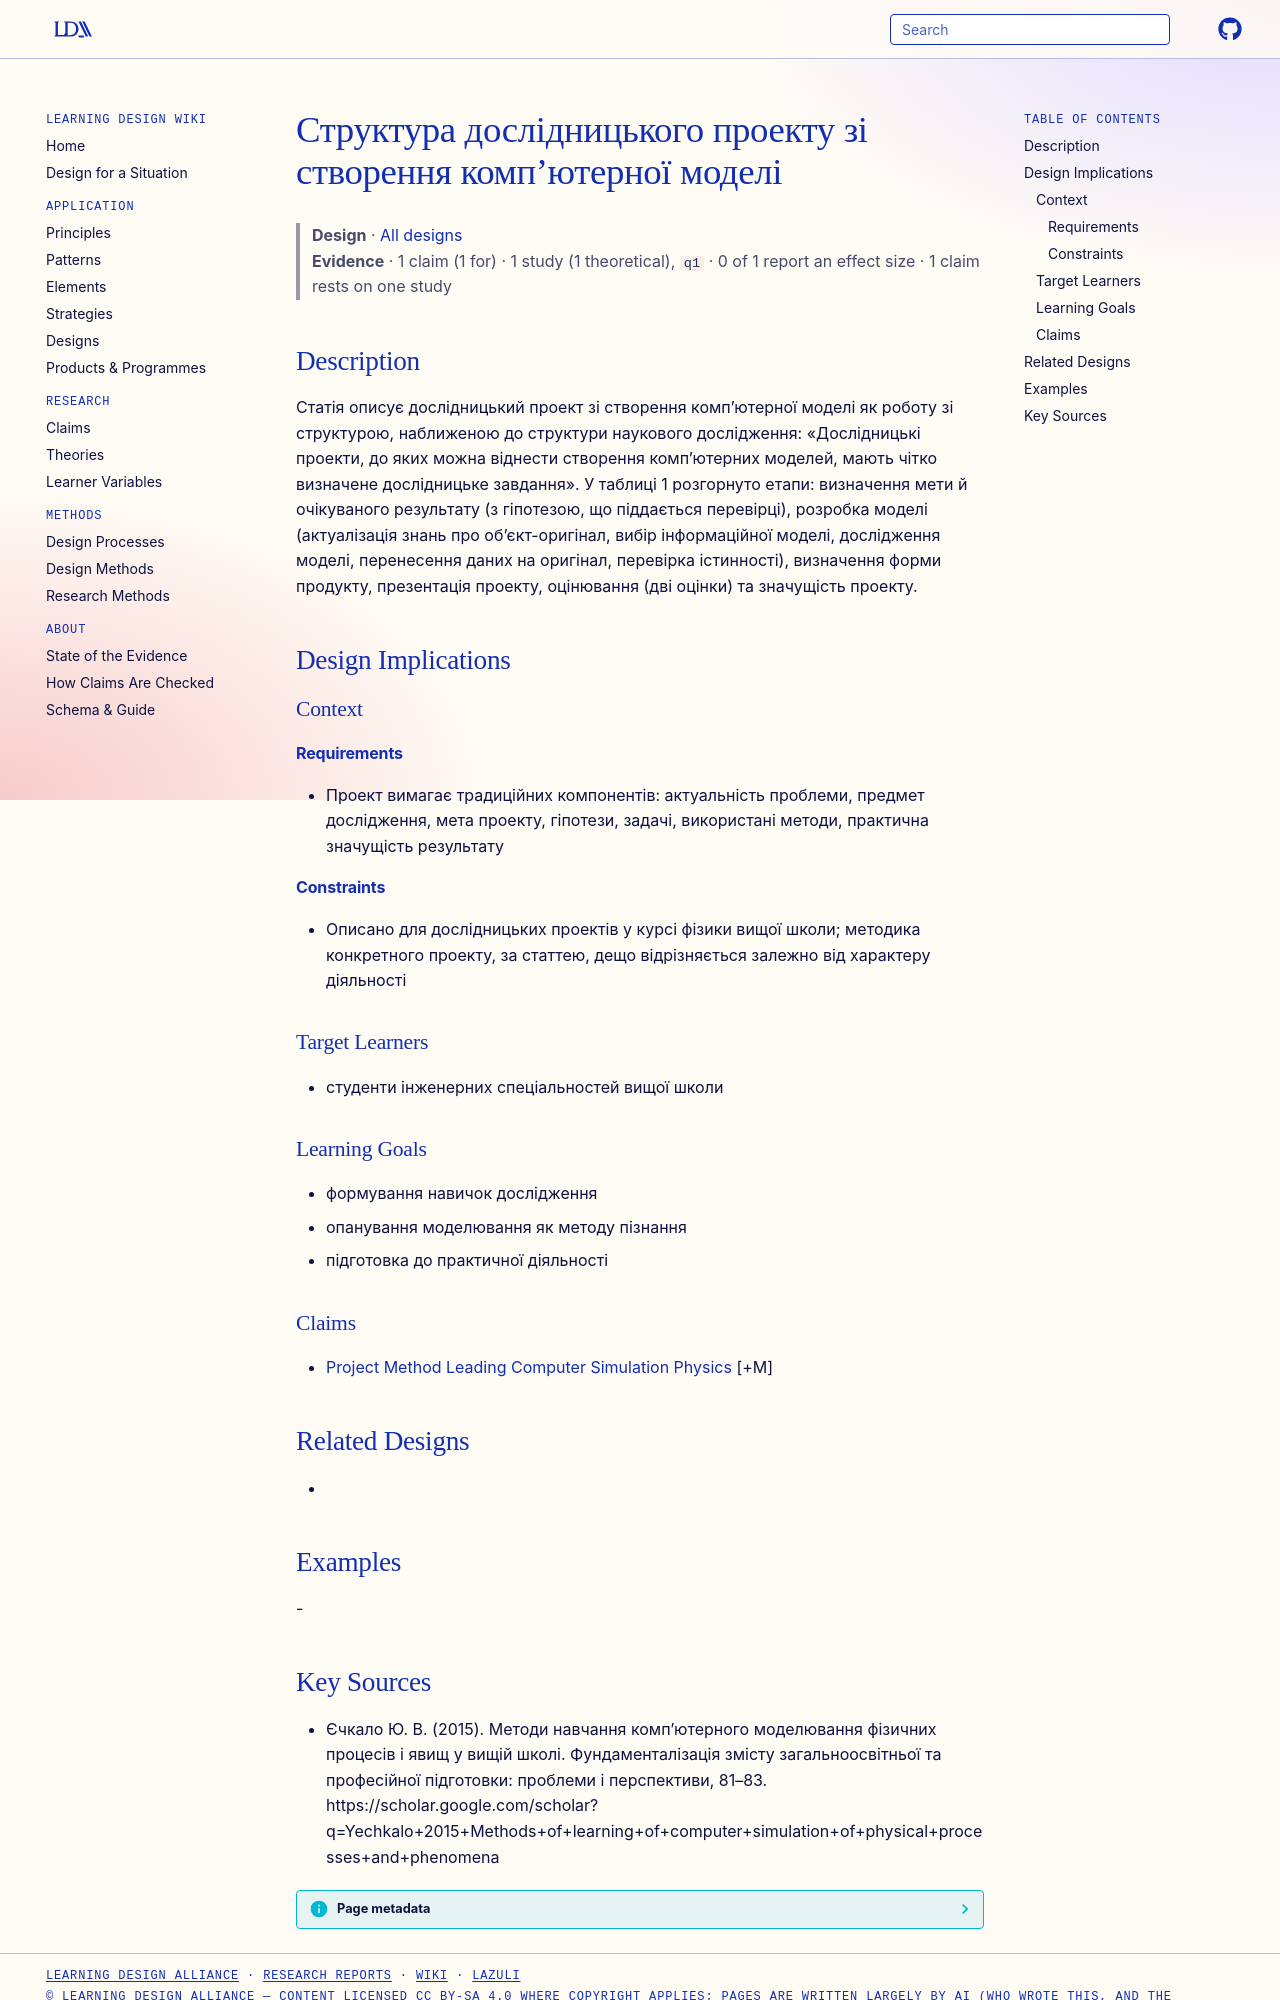

repository: Learning-Design-Alliance/learning-wiki · page: designs/research-project-structure-computer-model/index.html · generator: mkdocs

---
type: design
id: research-project-structure-computer-model
title: Структура дослідницького проекту зі створення комп’ютерної моделі
description: "Статія описує дослідницький проект зі створення комп’ютерної моделі як роботу зі структурою, наближеною до структури наукового дослідження: «Дослідницькі проекти, до яких можна віднести створення комп’ютерних моделей,..."
status: review
generated:
  by: "process:settle-candidates"
  at: 2026-11-18
sources:
  - id: єчкало-ю-в-2015
    resource: "https://scholar.google.com/scholar?q=Yechkalo+2015+Methods+of+learning+of+computer+simulation+of+physical+processes+and+phenomena"
    title: "Єчкало Ю. В. (2015). Методи навчання комп’ютерного моделювання фізичних процесів і явищ у вищій школі. Фундаменталізація змісту загальноосвітньої та професійної підготовки: проблеми і перспективи, 81–83. https://scholar.google.com/scholar?q=Yechkalo+2015+Methods+of+learning+of+computer+simulation+of+physical+processes+and+phenomena"
    author: Єчкало Ю. В
---

# Структура дослідницького проекту зі створення комп’ютерної моделі

> **Design** · [All designs](index.md)
> **Evidence** · 1 claim (1 for) · 1 study (1 theoretical), `q1` · 0 of 1 report an effect size · 1 claim rests on one study

## Description
Статія описує дослідницький проект зі створення комп’ютерної моделі як роботу зі структурою, наближеною до структури наукового дослідження: «Дослідницькі проекти, до яких можна віднести створення комп’ютерних моделей, мають чітко визначене дослідницьке завдання». У таблиці 1 розгорнуто етапи: визначення мети й очікуваного результату (з гіпотезою, що піддається перевірці), розробка моделі (актуалізація знань про об’єкт-оригінал, вибір інформаційної моделі, дослідження моделі, перенесення даних на оригінал, перевірка істинності), визначення форми продукту, презентація проекту, оцінювання (дві оцінки) та значущість проекту.

## Design Implications

### Context
#### Requirements
- Проект вимагає традиційних компонентів: актуальність проблеми, предмет дослідження, мета проекту, гіпотези, задачі, використані методи, практична значущість результату
#### Constraints
- Описано для дослідницьких проектів у курсі фізики вищої школи; методика конкретного проекту, за статтею, дещо відрізняється залежно від характеру діяльності

### Target Learners
- студенти інженерних спеціальностей вищої школи

### Learning Goals
- формування навичок дослідження
- опанування моделювання як методу пізнання
- підготовка до практичної діяльності

### Claims
- [Project Method Leading Computer Simulation Physics](../claims/project-method-leading-computer-simulation-physics.md) [+M]

## Related Designs
- 

## Examples
-
